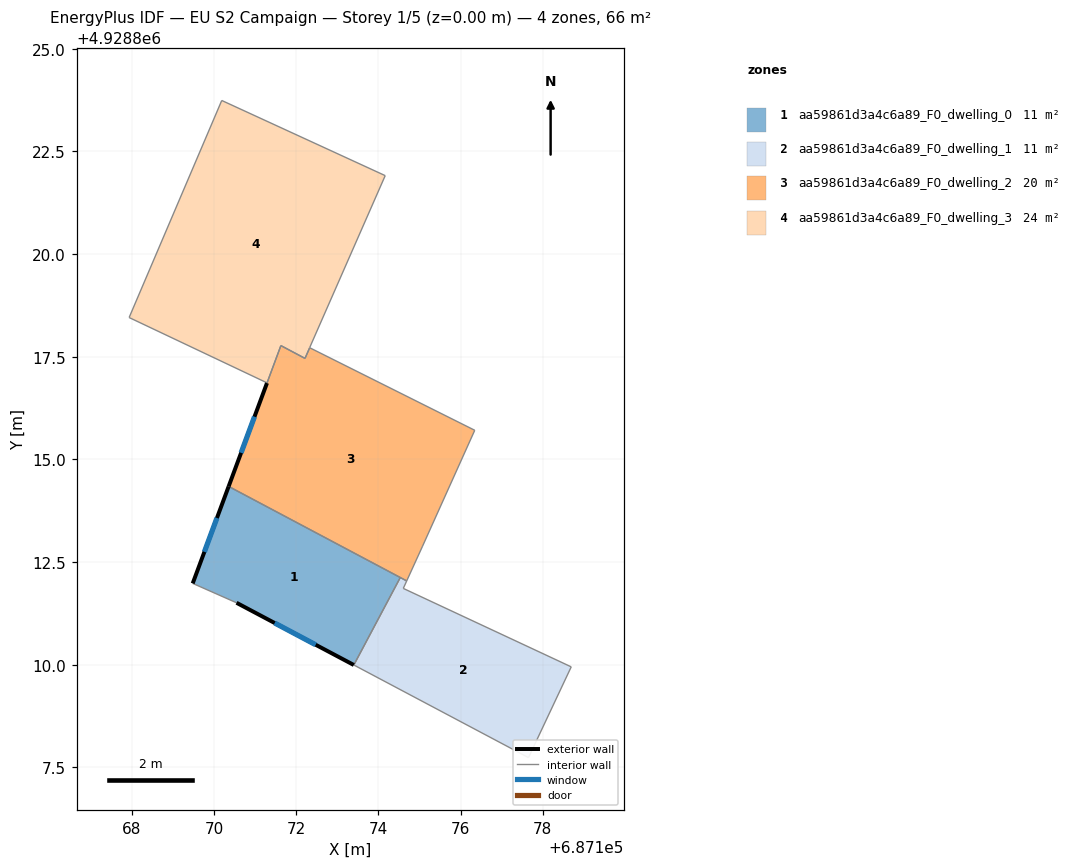
=== STOREY PLAN SPEC (per zone: floor XY polygon, exterior-wall plan segments, windows/doors) ===
zone 1: aa59861d3a4c6a89_F0_dwelling_0  (11.1 m²)
  floor: (687174.53, 4928812.12) (687173.40, 4928810.00) (687170.54, 4928811.51) (687169.48, 4928811.98) (687170.35, 4928814.34)
  exterior wall: (687170.54, 4928811.51) – (687173.40, 4928810.00)  [3.2 m]
    window: (687171.47, 4928811.02) – (687172.47, 4928810.49)  [1.2 m²]
  exterior wall: (687170.35, 4928814.34) – (687169.48, 4928811.98)  [2.5 m]
    window: (687170.07, 4928813.58) – (687169.76, 4928812.75)  [0.9 m²]
  interior walls: 3
zone 2: aa59861d3a4c6a89_F0_dwelling_1  (11.1 m²)
  floor: (687178.69, 4928809.95) (687177.65, 4928807.74) (687173.40, 4928810.00) (687174.53, 4928812.12) (687174.69, 4928812.04) (687174.60, 4928811.86)
  interior walls: 6
zone 3: aa59861d3a4c6a89_F0_dwelling_2  (19.8 m²)
  floor: (687176.34, 4928815.71) (687175.07, 4928812.89) (687174.69, 4928812.04) (687170.35, 4928814.34) (687171.62, 4928817.77) (687172.21, 4928817.46) (687172.32, 4928817.72)
  exterior wall: (687171.29, 4928816.86) – (687170.35, 4928814.34)  [2.7 m]
    window: (687170.98, 4928816.04) – (687170.66, 4928815.16)  [1.0 m²]
  interior walls: 8
zone 4: aa59861d3a4c6a89_F0_dwelling_3  (24.5 m²)
  floor: (687174.16, 4928821.91) (687172.33, 4928817.72) (687172.21, 4928817.46) (687171.62, 4928817.77) (687171.29, 4928816.86) (687167.93, 4928818.46) (687170.18, 4928823.74)
  interior walls: 7

=== DERIVED (storey summary) ===
Building: EU S2 Campaign
Storey: 1 of 5  (floor level z = 0.00 m)
Storey gross floor area: 66.4 m²
Zones on this storey: 4
  - aa59861d3a4c6a89_F0_dwelling_0: floor 11.1 m²; exterior wall 5.8 m (17.3 m²); 2 window(s) 2.1 m²; WWR 12.2%
  - aa59861d3a4c6a89_F0_dwelling_1: floor 11.1 m²
  - aa59861d3a4c6a89_F0_dwelling_2: floor 19.8 m²; exterior wall 2.7 m (8.1 m²); 1 window(s) 1.0 m²; WWR 12.2%
  - aa59861d3a4c6a89_F0_dwelling_3: floor 24.5 m²
Zone adjacency (shared interzone walls):
  - aa59861d3a4c6a89_F0_dwelling_0 ↔ aa59861d3a4c6a89_F0_dwelling_1
  - aa59861d3a4c6a89_F0_dwelling_0 ↔ aa59861d3a4c6a89_F0_dwelling_2
  - aa59861d3a4c6a89_F0_dwelling_1 ↔ aa59861d3a4c6a89_F0_dwelling_2
  - aa59861d3a4c6a89_F0_dwelling_2 ↔ aa59861d3a4c6a89_F0_dwelling_3